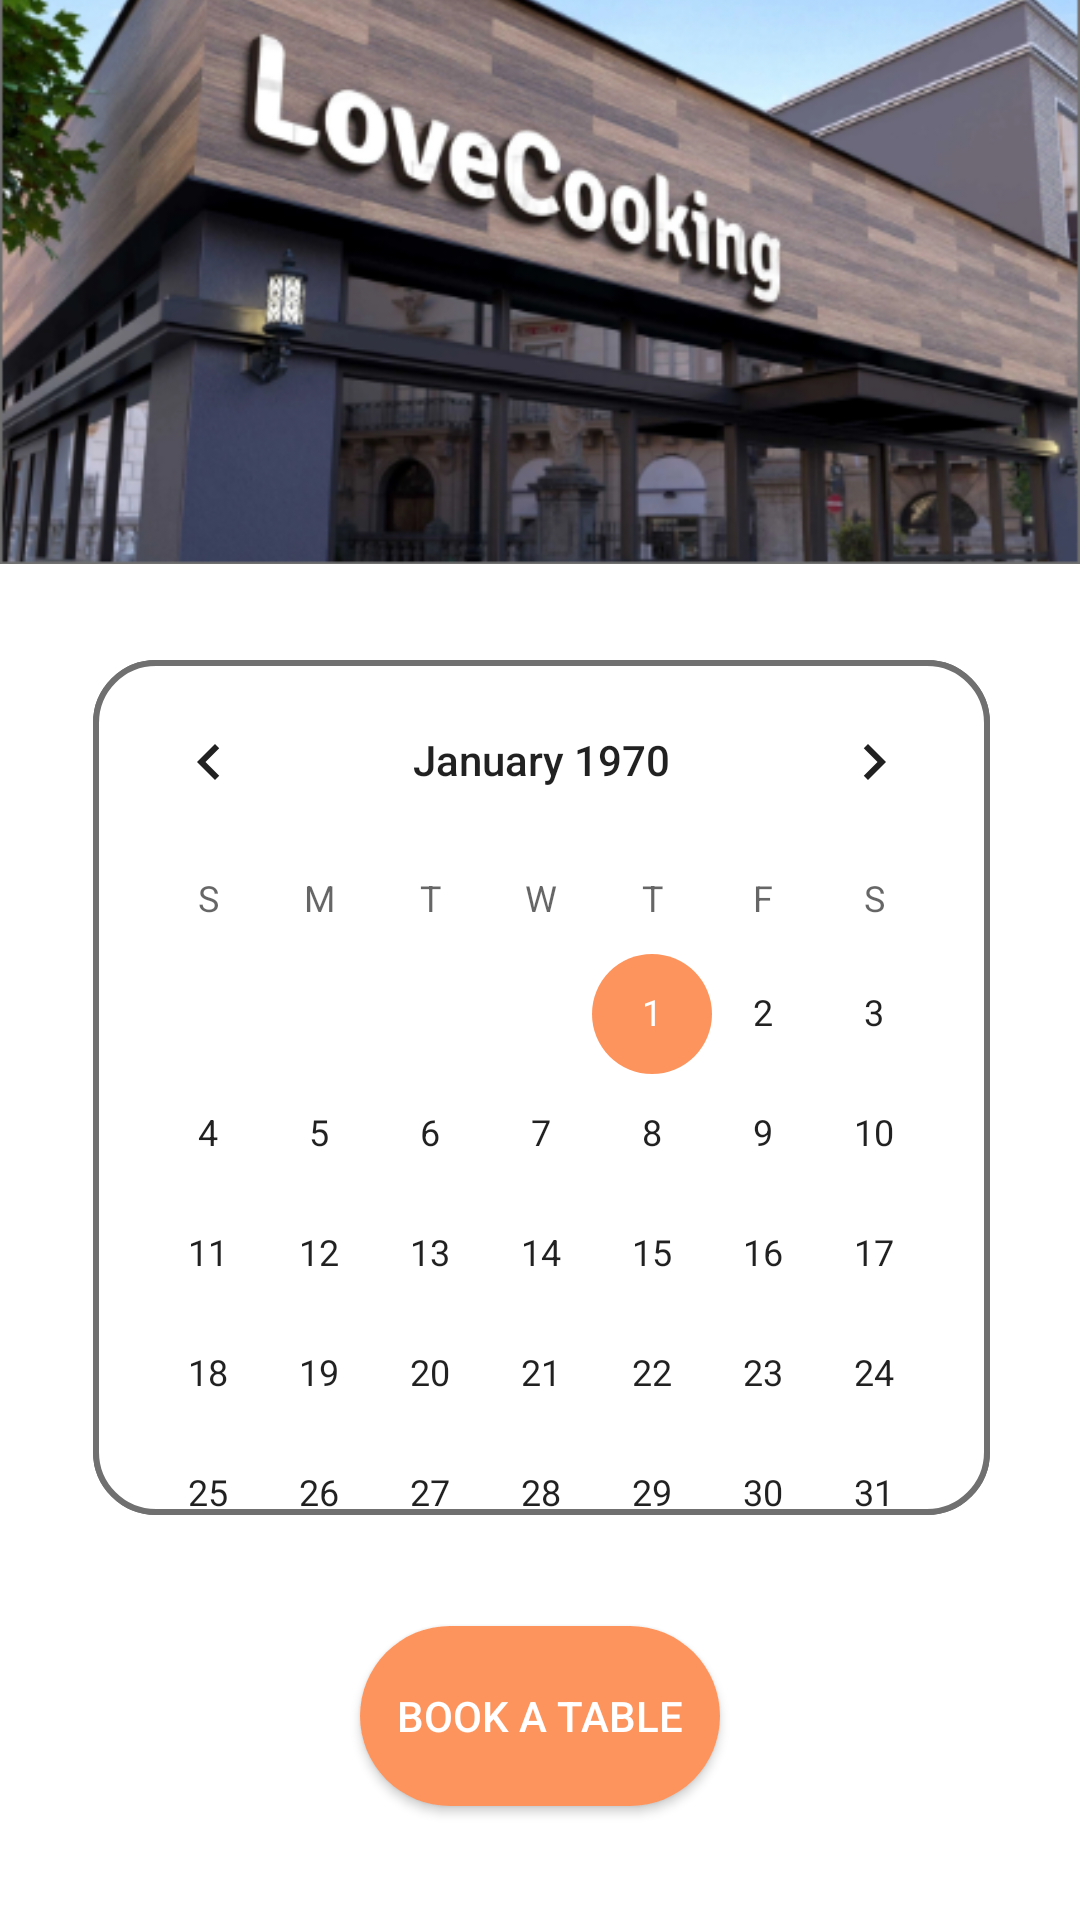

Here is an Android app screen rendered from its layout file. Give the layout XML and the strings, colors and styles it references.
<!-- AndroidManifest.xml: application theme Theme.ForFoodiesByFoodies -->
<!-- res/layout/activity_book_table.xml -->
<?xml version="1.0" encoding="utf-8"?>
<RelativeLayout xmlns:android="http://schemas.android.com/apk/res/android"
    xmlns:app="http://schemas.android.com/apk/res-auto"
    xmlns:tools="http://schemas.android.com/tools"
    android:layout_width="match_parent"
    android:layout_height="match_parent"
    android:background="@color/white"
    tools:context=".Views.BookTable">


    <Button
        android:id="@+id/btn_book_table"
        android:layout_width="wrap_content"
        android:layout_height="wrap_content"
        android:layout_alignParentStart="true"
        android:layout_alignParentLeft="true"
        android:layout_alignParentEnd="true"
        android:layout_alignParentRight="true"
        android:layout_alignParentBottom="true"
        android:layout_marginStart="120dp"
        android:layout_marginLeft="160dp"
        android:layout_marginEnd="120dp"
        android:layout_marginRight="163dp"
        android:layout_marginBottom="38dp"
        android:background="@drawable/button_term"
        android:text="Book a table"
        android:textColor="#FFFFFF"
        tools:ignore="TextContrastCheck" />


    <CalendarView

        android:id="@+id/calendar"
        android:layout_width="wrap_content"
        android:layout_height="wrap_content"
        android:layout_alignParentStart="true"
        android:layout_alignParentLeft="true"
        android:layout_alignParentTop="true"
        android:layout_alignParentEnd="true"
        android:layout_alignParentRight="true"
        android:layout_marginStart="31dp"
        android:layout_marginLeft="31dp"
        android:layout_marginTop="220dp"
        android:layout_marginEnd="30dp"
        android:layout_marginRight="30dp"
        android:layout_marginBottom="135dp"
        android:background="@drawable/bg_calendar" />

    <ImageView
        android:id="@+id/bk_restaurant_image"
        android:layout_width="match_parent"
        android:layout_height="wrap_content"
        android:layout_marginStart="0dp"
        android:layout_marginTop="-70dp"
        android:layout_marginEnd="0dp"
        app:srcCompat="@drawable/banner_calendar" />

</RelativeLayout>
<!-- resources referenced by this layout -->
<resources>
  <color name="white">#FFFFFFFF</color>
  <!-- drawable banner_calendar: png bitmap (drawable-v24, 197396 bytes) -->
  <!-- drawable bg_calendar (drawable) -->
  <?xml version="1.0" encoding="utf-8"?>
  <shape xmlns:android="http://schemas.android.com/apk/res/android">
  
      <corners android:radius="20dp" />
      <solid android:color="@color/white" />
  
      Change to the color you want for the border
      <stroke
          android:width="2dp"
          android:color="@color/sobolan" />
  
  </shape>
  <!-- drawable button_term (drawable) -->
  <?xml version="1.0" encoding="utf-8"?>
  <shape xmlns:android="http://schemas.android.com/apk/res/android"
      android:shape="rectangle">
      <corners android:radius="50dp" />
      <gradient
          android:angle="45"
          android:centerColor="#FD945D"
          android:centerX="35%"
          android:endColor="#FD945D"
          android:startColor="#FD945D"
          android:type="linear" />
      <padding
          android:bottom="0dp"
          android:left="0dp"
          android:right="0dp"
          android:top="0dp" />
      <size
          android:width="170dp"
          android:height="60dp" />
  </shape>
  <style name="Theme.ForFoodiesByFoodies" parent="Theme.AppCompat.Light.NoActionBar">
          <item name="android:textColorPrimaryInverse">@color/white</item>
          <item name="android:colorControlActivated" tools:targetApi="lollipop">@color/orange</item>
      </style>
  <color name="sobolan">#707070</color>
  <color name="orange">#FD945D</color>
</resources>
